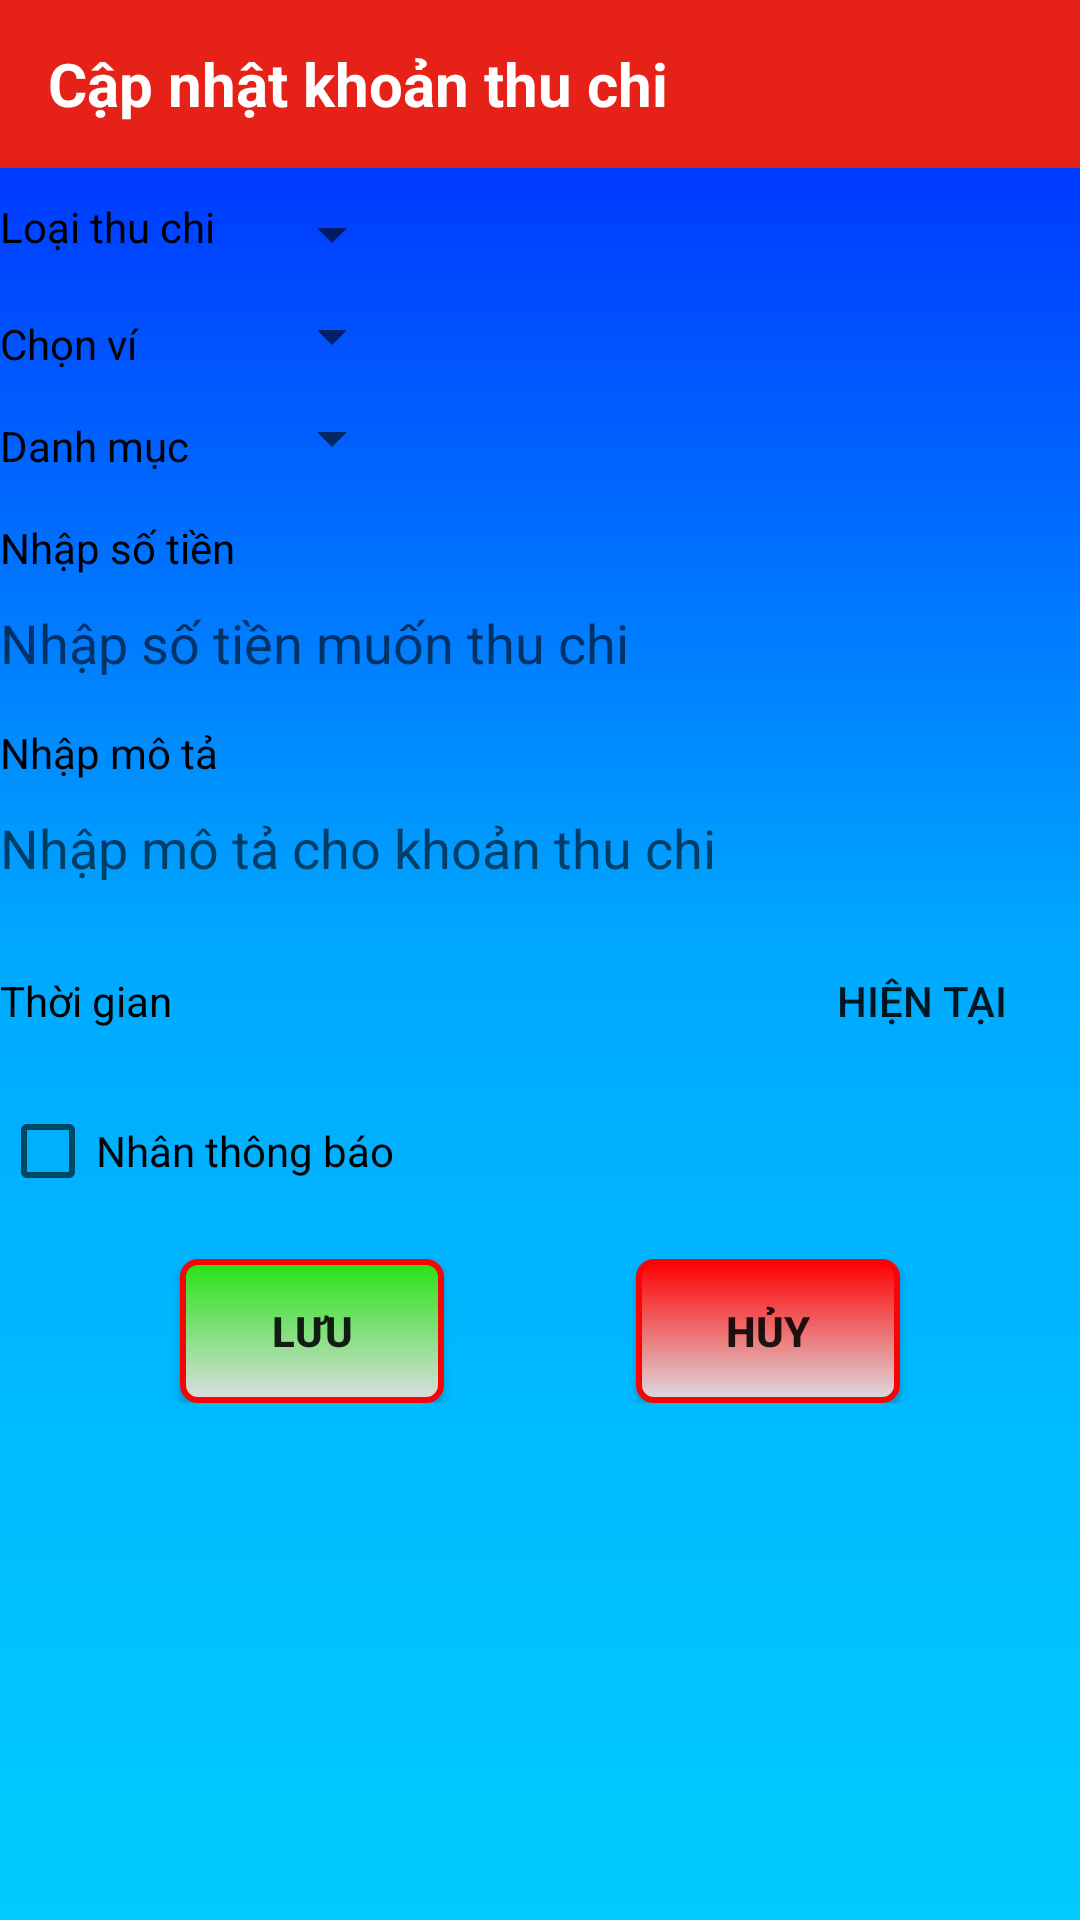

Here is an Android app screen rendered from its layout file. Give the layout XML and the strings, colors and styles it references.
<!-- AndroidManifest.xml: application theme AppTheme -->
<!-- res/layout/dialog_capnhatthuchi.xml -->
<?xml version="1.0" encoding="utf-8"?>
<LinearLayout xmlns:android="http://schemas.android.com/apk/res/android"
    xmlns:app="http://schemas.android.com/apk/res-auto"
    android:layout_width="match_parent"
    android:layout_height="match_parent"
    android:orientation="vertical"
    android:background="@drawable/main_background_fragment">

    <com.google.android.material.appbar.AppBarLayout
        android:layout_width="match_parent"
        android:layout_height="wrap_content">

        <androidx.appcompat.widget.Toolbar
            android:layout_width="match_parent"
            android:layout_height="wrap_content"
            android:background="?attr/colorPrimary"
            app:popupTheme="@style/AppTheme.PopupOverlay">

            <androidx.appcompat.widget.AppCompatTextView
                android:layout_width="wrap_content"
                android:layout_height="wrap_content"
                android:text="Cập nhật khoản thu chi"
                android:textColor="#ffffff"
                android:textSize="20sp"
                android:textStyle="bold" />
        </androidx.appcompat.widget.Toolbar>
    </com.google.android.material.appbar.AppBarLayout>

    <TableLayout
        android:layout_width="match_parent"
        android:layout_height="wrap_content">

        <TableRow
            android:layout_width="wrap_content"
            android:layout_height="wrap_content">

            <TextView
                android:layout_width="match_parent"
                android:layout_height="wrap_content"
                android:text="Loại thu chi"
                android:textColor="#000000"
                android:layout_marginTop="10dp"/>

            <Spinner
                android:id="@+id/spinner_LoaiThuChiSua"
                android:layout_width="wrap_content"
                android:layout_height="wrap_content"
                android:layout_marginTop="10dp"
                android:layout_marginLeft="15dp"/>
        </TableRow>

        <TableRow
            android:layout_width="wrap_content"
            android:layout_height="wrap_content">

            <TextView
                android:text="Chọn ví"
                android:layout_width="match_parent"
                android:layout_height="wrap_content"
                android:textColor="#000000"
                android:layout_marginTop="15dp"/>

            <Spinner
                android:id="@+id/spinner_ViThuChiSua"
                android:layout_width="wrap_content"
                android:layout_height="wrap_content"
                android:layout_marginTop="10dp"
                android:layout_marginLeft="15dp"/>
        </TableRow>

        <TableRow
            android:layout_width="wrap_content"
            android:layout_height="wrap_content">

            <TextView
                android:text="Danh mục"
                android:layout_width="match_parent"
                android:layout_height="wrap_content"
                android:textColor="#000000"
                android:layout_marginTop="15dp"/>

            <Spinner
                android:id="@+id/spinner_DanhMucSua"
                android:layout_width="wrap_content"
                android:layout_height="wrap_content"
                android:layout_marginLeft="15dp"
                android:layout_marginTop="10dp" />
        </TableRow>
    </TableLayout>

    <TextView
        android:text="Nhập số tiền"
        android:layout_width="match_parent"
        android:layout_height="wrap_content"
        android:textColor="#000000"
        android:layout_marginTop="15dp"/>

    <EditText
        android:id="@+id/editText_SoTienThuChiSua"
        android:layout_width="match_parent"
        android:layout_height="wrap_content"
        android:inputType="number"
        android:background="@drawable/main_edittext"
        android:textColor="#000000"
        android:hint="Nhập số tiền muốn thu chi"
        android:layout_marginTop="10dp"/>

    <TextView
        android:text="Nhập mô tả"
        android:layout_width="match_parent"
        android:layout_height="wrap_content"
        android:textColor="#000000"
        android:layout_marginTop="15dp"/>

    <EditText
        android:id="@+id/editText_MoTaThuChiSua"
        android:layout_width="match_parent"
        android:layout_height="wrap_content"
        android:background="@drawable/main_edittext"
        android:textColor="#000000"
        android:hint="Nhập mô tả cho khoản thu chi"
        android:layout_marginTop="10dp" />

    <TableLayout
        android:layout_width="match_parent"
        android:layout_height="wrap_content"
        android:layout_marginTop="15dp">

        <TableRow
            android:layout_width="wrap_content"
            android:layout_height="wrap_content">

            <TextView
                android:text="Thời gian"
                android:layout_width="match_parent"
                android:layout_height="wrap_content"
                android:textColor="#000000" />

            <Button
                android:id="@+id/button_NgayThuChiSua"
                android:layout_width="wrap_content"
                android:layout_height="wrap_content"
                android:background="@drawable/main_edittext"
                android:textColor="#000000"
                android:layout_marginLeft="10dp"/>

            <Button
                android:id="@+id/button_GioThuChiSua"
                android:layout_width="wrap_content"
                android:layout_height="wrap_content"
                android:background="@drawable/main_edittext"
                android:textColor="#000000"
                android:layout_marginLeft="10dp"/>

            <Button
                android:id="@+id/button_ThoiGianHienTaiSua"
                android:layout_width="wrap_content"
                android:layout_height="wrap_content"
                android:text="Hiện tại"
                android:layout_marginLeft="10dp"
                android:background="@drawable/main_edittext"/>
        </TableRow>
    </TableLayout>

    <CheckBox
        android:id="@+id/checkBox_ThongBaoSua"
        android:layout_width="wrap_content"
        android:layout_height="wrap_content"
        android:text="Nhân thông báo"
        android:layout_marginTop="10dp"/>

    <RelativeLayout
        android:layout_width="match_parent"
        android:layout_height="wrap_content"
        android:layout_marginTop="20dp">

        <Button
            android:id="@+id/button_LuuThuChiSua"
            android:layout_width="wrap_content"
            android:layout_height="wrap_content"
            android:layout_marginLeft="60dp"
            android:layout_alignParentLeft="true"
            android:layout_weight="1"
            android:background="@drawable/confirm_button"
            android:text="Lưu"
            android:textStyle="bold"/>

        <Button
            android:id="@+id/button_ThoatThuChiSua"
            android:layout_width="wrap_content"
            android:layout_height="wrap_content"
            android:layout_weight="1"
            android:layout_marginRight="60dp"
            android:background="@drawable/cancel_button"
            android:text="Hủy"
            android:textStyle="bold"
            android:layout_alignParentRight="true"/>
    </RelativeLayout>
</LinearLayout>
<!-- resources referenced by this layout -->
<resources>
  <!-- drawable cancel_button (drawable) -->
  <?xml version="1.0" encoding="utf-8"?>
  <selector xmlns:android="http://schemas.android.com/apk/res/android" >
      <item android:state_pressed="true">
          <shape>
              <corners android:radius="5dp"/>
              <stroke android:width="1dp" android:color="#FFFF"/>
              <gradient android:startColor="#d44c4c" android:endColor="#DCDDE1" android:angle="270"/>
          </shape>
      </item>
      <item>
          <shape>
              <corners android:radius="5dp"/>
              <stroke android:width="2dp" android:color="#F50505"/>
              <gradient android:startColor="#ff0000" android:endColor="#DCDDE1" android:angle="270"/>
          </shape>
      </item>
  </selector>
  <!-- drawable confirm_button (drawable) -->
  <?xml version="1.0" encoding="utf-8"?>
  <selector xmlns:android="http://schemas.android.com/apk/res/android" >
      <item android:state_pressed="true">
          <shape>
              <corners android:radius="5dp"/>
              <stroke android:width="1dp" android:color="#FFFF"/>
              <gradient android:startColor="#6ee364" android:endColor="#DCDDE1" android:angle="270"/>
          </shape>
      </item>
      <item>
          <shape>
              <corners android:radius="5dp"/>
              <stroke android:width="2dp" android:color="#F50505"/>
              <gradient android:startColor="#25e314" android:endColor="#DCDDE1" android:angle="270"/>
          </shape>
      </item>
  </selector>
  <!-- drawable main_background_fragment (drawable-v24) -->
  <?xml version="1.0" encoding="utf-8"?>
  <shape xmlns:android="http://schemas.android.com/apk/res/android">
      <gradient android:startColor="#0022ff" android:centerColor="#00aaff" android:endColor="#00ccff" android:angle="270" />
  </shape>
  <style name="AppTheme.PopupOverlay" parent="ThemeOverlay.AppCompat.Light" />
  <style name="AppTheme" parent="Theme.AppCompat.Light.NoActionBar">
          <item name="colorPrimary">#E62117</item>
          <item name="colorPrimaryDark">#E8372E</item>
          <item name="colorAccent">#FFFF</item>
      </style>
</resources>
